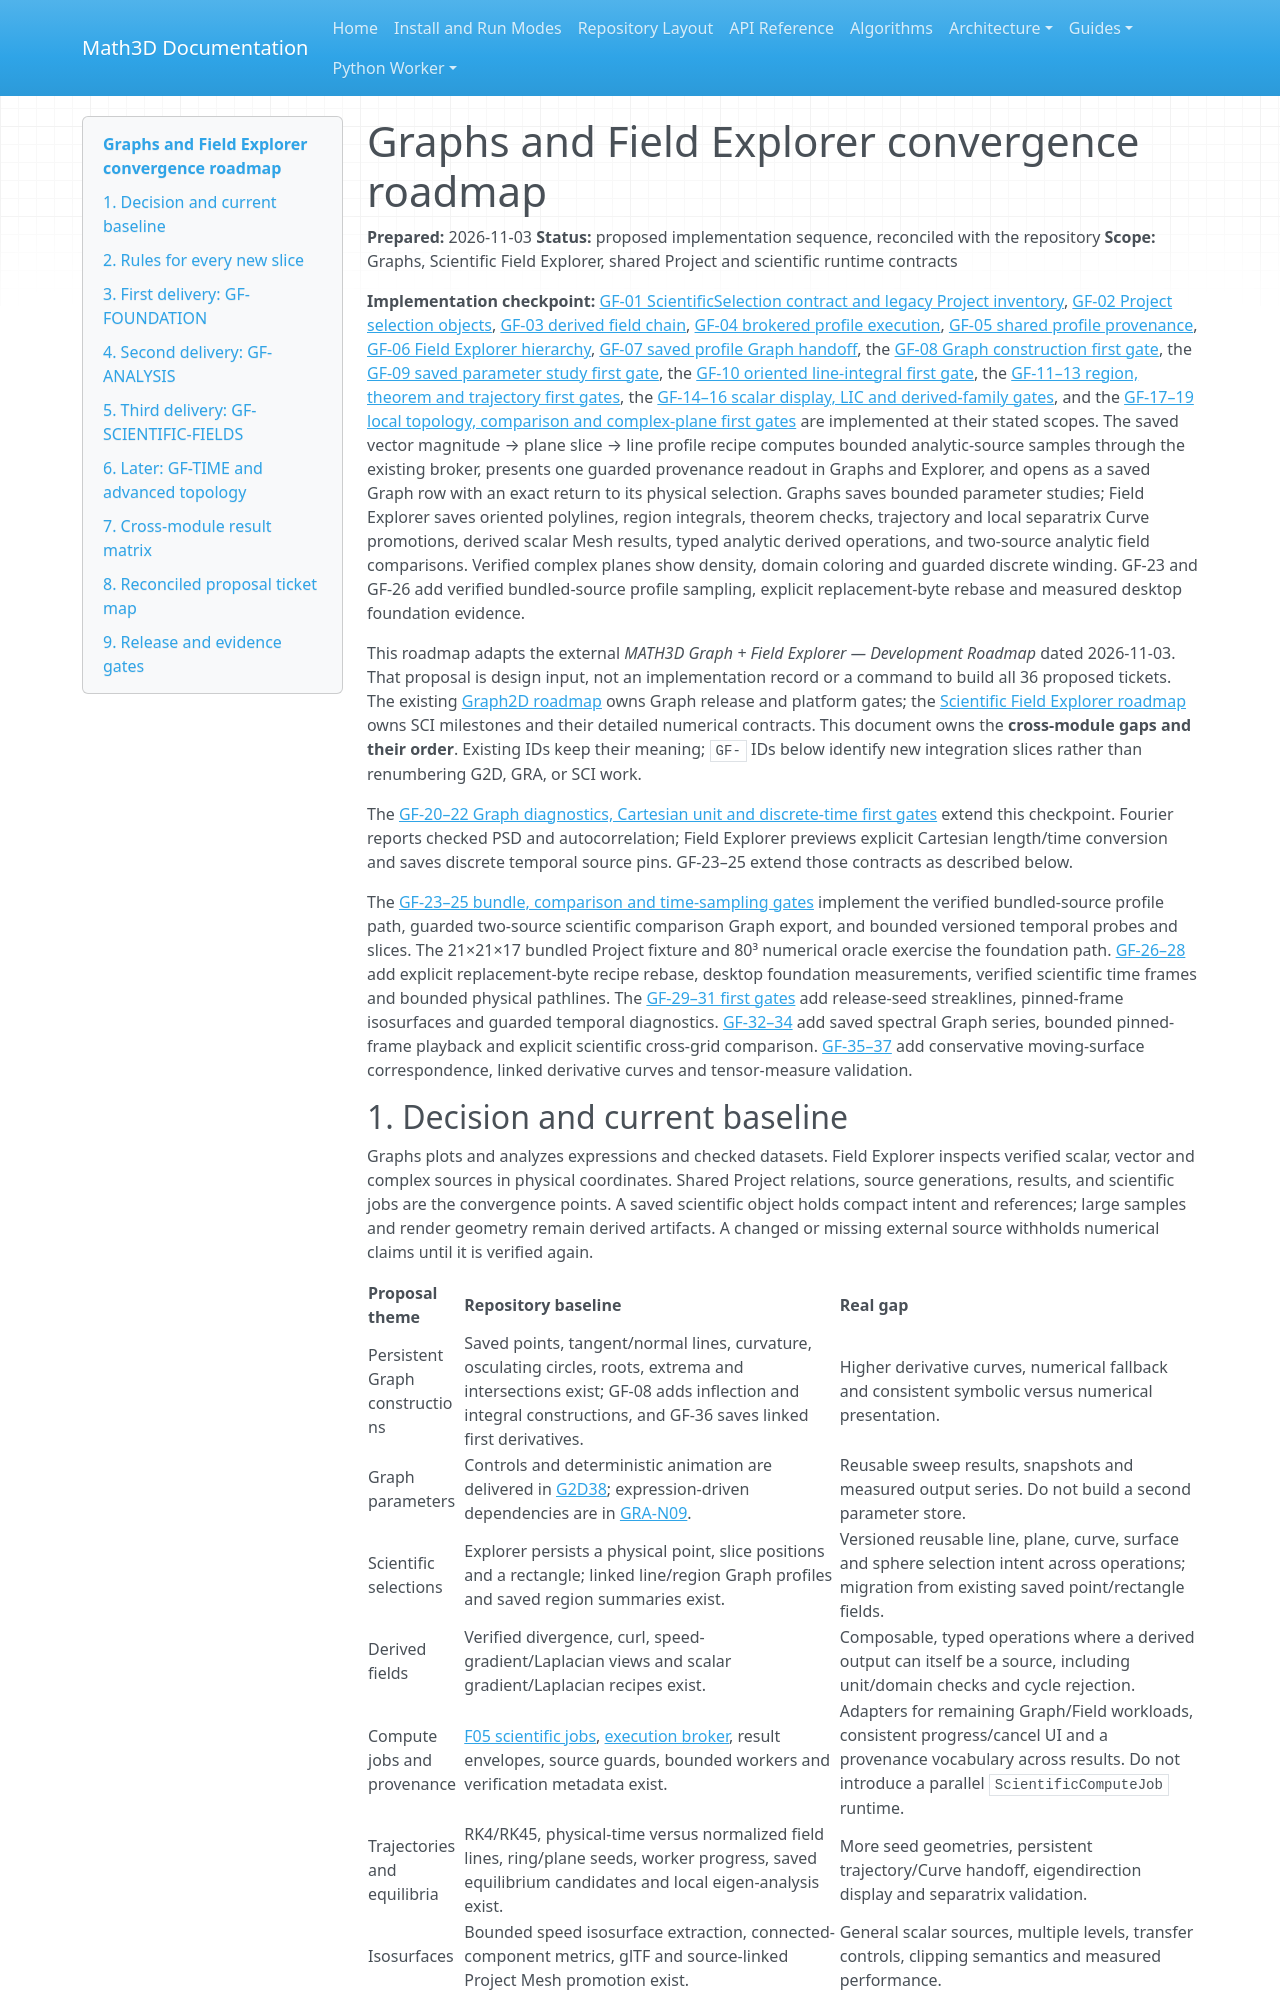

repository: expert10000/Math3D · page: graph-field-explorer-convergence-roadmap-2026-11-03/index.html · generator: mkdocs

# Graphs and Field Explorer convergence roadmap

**Prepared:** 2026-11-03
**Status:** proposed implementation sequence, reconciled with the repository
**Scope:** Graphs, Scientific Field Explorer, shared Project and scientific runtime contracts

**Implementation checkpoint:** [GF-01 ScientificSelection contract and legacy Project inventory](graph-field-gf01-scientific-selection-contract.md), [GF-02 Project selection objects](graph-field-gf02-project-selections.md), [GF-03 derived field chain](graph-field-gf03-derived-field-contract.md), [GF-04 brokered profile execution](graph-field-gf04-derived-profile-execution.md), [GF-05 shared profile provenance](graph-field-gf05-profile-provenance.md), [GF-06 Field Explorer hierarchy](graph-field-gf06-explorer-hierarchy.md), [GF-07 saved profile Graph handoff](graph-field-gf07-profile-handoff.md), the [GF-08 Graph construction first gate](graph-field-gf08-constructions.md), the [GF-09 saved parameter study first gate](graph-field-gf09-parameter-study.md), the [GF-10 oriented line-integral first gate](graph-field-gf10-line-integral.md), the [GF-11–13 region, theorem and trajectory first gates](graph-field-gf11-gf13-integrals-trajectories.md), the [GF-14–16 scalar display, LIC and derived-family gates](graph-field-gf14-gf16-display-lic-derived.md), and the [GF-17–19 local topology, comparison and complex-plane first gates](graph-field-gf17-gf19-topology-comparison-complex.md) are implemented at their stated scopes. The saved vector magnitude → plane slice → line profile recipe computes bounded analytic-source samples through the existing broker, presents one guarded provenance readout in Graphs and Explorer, and opens as a saved Graph row with an exact return to its physical selection. Graphs saves bounded parameter studies; Field Explorer saves oriented polylines, region integrals, theorem checks, trajectory and local separatrix Curve promotions, derived scalar Mesh results, typed analytic derived operations, and two-source analytic field comparisons. Verified complex planes show density, domain coloring and guarded discrete winding. GF-23 and GF-26 add verified bundled-source profile sampling, explicit replacement-byte rebase and measured desktop foundation evidence.

This roadmap adapts the external *MATH3D Graph + Field Explorer — Development Roadmap* dated 2026-11-03. That proposal is design input, not an implementation record or a command to build all 36 proposed tickets. The existing [Graph2D roadmap](math3d-graph2d-desktop-mobile-roadmap.md) owns Graph release and platform gates; the [Scientific Field Explorer roadmap](scientific-field-explorer-roadmap.md) owns SCI milestones and their detailed numerical contracts. This document owns the **cross-module gaps and their order**. Existing IDs keep their meaning; `GF-` IDs below identify new integration slices rather than renumbering G2D, GRA, or SCI work.

The [GF-20–22 Graph diagnostics, Cartesian unit and discrete-time first gates](graph-field-gf20-gf22-diagnostics-frame-time.md) extend this checkpoint. Fourier reports checked PSD and autocorrelation; Field Explorer previews explicit Cartesian length/time conversion and saves discrete temporal source pins. GF-23–25 extend those contracts as described below.

The [GF-23–25 bundle, comparison and time-sampling gates](graph-field-gf23-gf25-bundle-comparison-time.md) implement the verified bundled-source profile path, guarded two-source scientific comparison Graph export, and bounded versioned temporal probes and slices. The 21×21×17 bundled Project fixture and 80³ numerical oracle exercise the foundation path. [GF-26–28](graph-field-gf26-gf28-foundation-time-pathline.md) add explicit replacement-byte recipe rebase, desktop foundation measurements, verified scientific time frames and bounded physical pathlines. The [GF-29–31 first gates](graph-field-gf29-gf31-time-curve-viewing.md) add release-seed streaklines, pinned-frame isosurfaces and guarded temporal diagnostics. [GF-32–34](graph-field-gf32-gf34-spectra-playback-cross-grid.md) add saved spectral Graph series, bounded pinned-frame playback and explicit scientific cross-grid comparison. [GF-35–37](graph-field-gf35-gf37-surface-derivative-tensor.md) add conservative moving-surface correspondence, linked derivative curves and tensor-measure validation.
